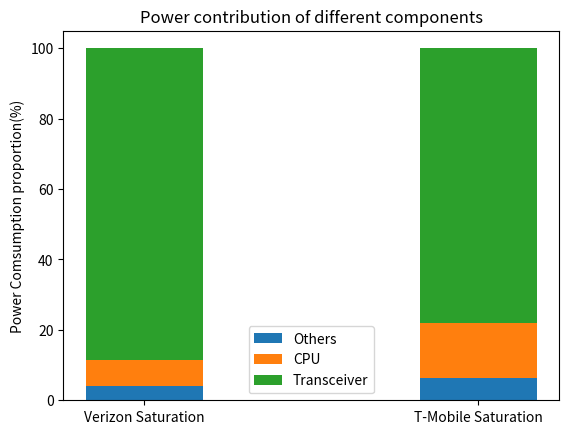

This chart was generated by the following Python code:
import matplotlib.pyplot as plt
import numpy as np


labels = ['Verizon Saturation', 'T-Mobile Saturation']
y1 = [1/24*100,3/47*100]
y2 = [(100-1/24*100)/13,(100-3/47*100)/6]
y3 = [(100-1/24*100)/13*12,(100-3/47*100)/6*5]

width = 0.35       # the width of the bars: can also be len(x) sequence

fig, ax = plt.subplots()

ax.bar(labels, y1, width, label='Others')
ax.bar(labels, y2, width, bottom = y1,
       label='CPU')
ax.bar(labels, y3, width, bottom = np.array(y1) + np.array(y2),
       label='Transceiver')

ax.set_ylabel('Power Comsumption proportion(%)')
ax.set_title('Power contribution of different components')
ax.legend()

plt.show()
